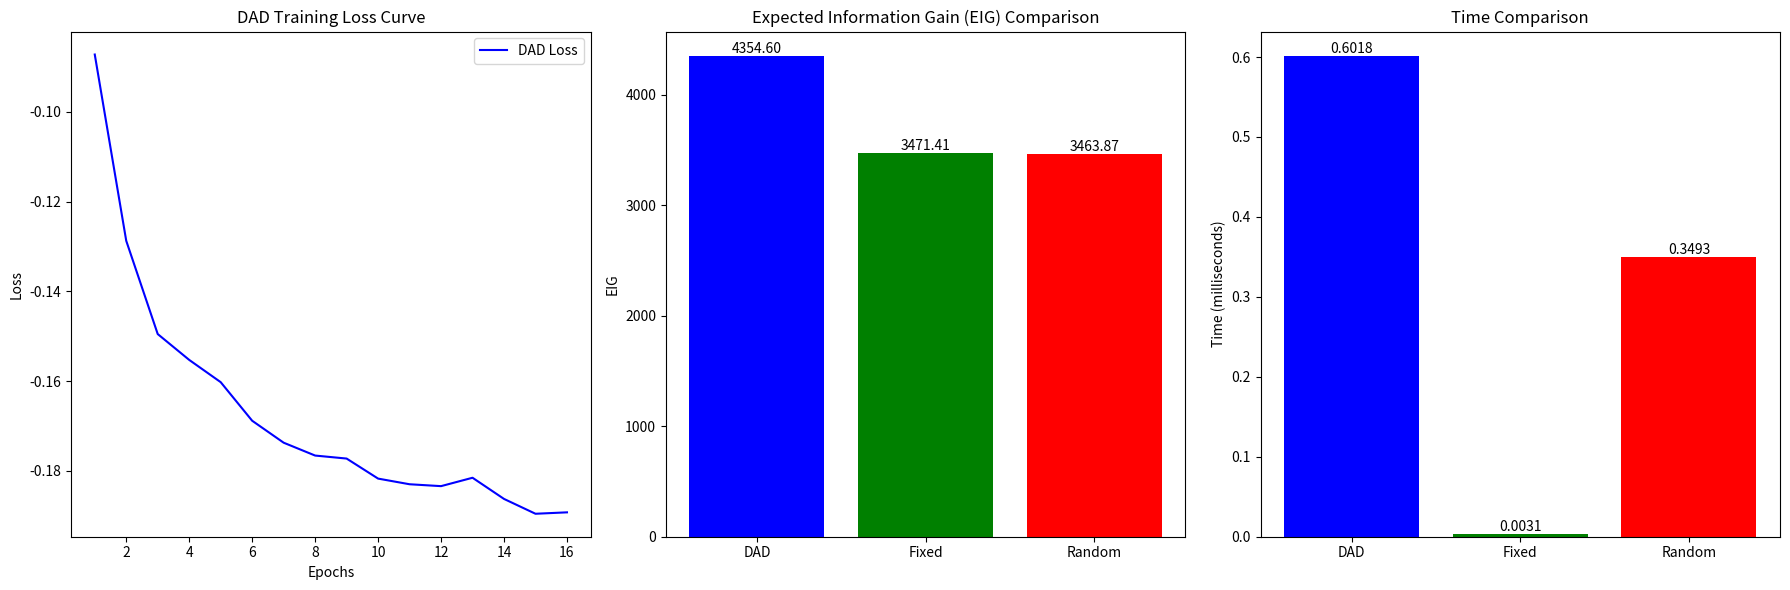

Here is the Python script that generated this plot:
import matplotlib.pyplot as plt

# Visualization Function for EIG, Time, and Loss
def visualize_results(eig_dad, time_dad, eig_fixed, time_fixed, eig_random, time_random, loss_history):
    fig, axs = plt.subplots(1, 3, figsize=(18, 6))

    # Plot 1: Loss Curve for DAD
    axs[0].plot(range(1, len(loss_history) + 1), loss_history, label="DAD Loss", color='b')
    axs[0].set_title("DAD Training Loss Curve")
    axs[0].set_xlabel("Epochs")
    axs[0].set_ylabel("Loss")
    axs[0].legend()

    # Plot 2: EIG Comparison (Bar Chart)
    strategies = ['DAD', 'Fixed', 'Random']
    eig_values = [eig_dad, eig_fixed, eig_random]
    bars1 = axs[1].bar(strategies, eig_values, color=['b', 'g', 'r'])
    axs[1].set_title("Expected Information Gain (EIG) Comparison")
    axs[1].set_ylabel("EIG")

    # Add value labels to the EIG bars
    for bar in bars1:
        height = bar.get_height()
        axs[1].text(bar.get_x() + bar.get_width() / 2, height, f'{height:.2f}', ha='center', va='bottom')

    # Plot 3: Time Comparison (Bar Chart)
    time_values = [time_dad, time_fixed, time_random]
    bars2 = axs[2].bar(strategies, time_values, color=['b', 'g', 'r'])
    axs[2].set_title("Time Comparison")
    axs[2].set_ylabel("Time (milliseconds)")

    # Add value labels to the Time bars
    for bar in bars2:
        height = bar.get_height()
        axs[2].text(bar.get_x() + bar.get_width() / 2, height, f'{height:.4f}', ha='center', va='bottom')

    plt.tight_layout()
    plt.show()

# Results from the experiment
eig_dad, time_dad = 4354.5986, 0.6018  # DAD results
eig_fixed, time_fixed = 3471.4072, 0.0031  # Fixed design results
eig_random, time_random = 3463.8748, 0.3493  # Random design results

# Loss history from the training of the DAD model
loss_history = [
    -0.087264, -0.128755, -0.149517, -0.155273, -0.160228, 
    -0.168820, -0.173709, -0.176574, -0.177242, -0.181705, 
    -0.182964, -0.183384, -0.181516, -0.186231, -0.189535, 
    -0.189221
]  # Loss at specified epochs

# Visualize the results
visualize_results(eig_dad, time_dad, eig_fixed, time_fixed, eig_random, time_random, loss_history)
